Run: headless pygame with SDL's dummy video driver; simulated clock (each Clock.tick advances the game by its frame time, no real sleeping); random seed 0; keys injected as events and as key.get_pressed() state; mouse plan: one left click at the window centre at the start of phase 2, then a move to the lower-right quarter at the start of phase 3.
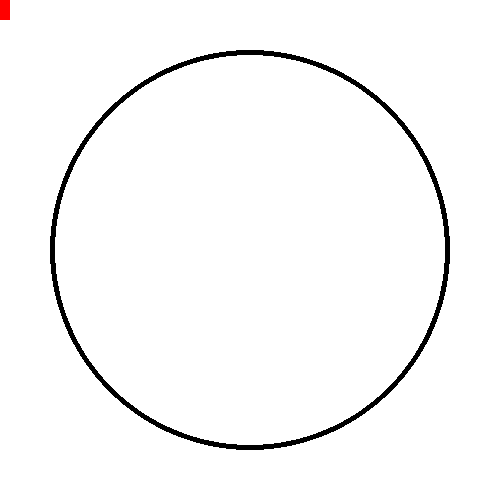
Frame 1 of 4 · flips 1–60 · no input
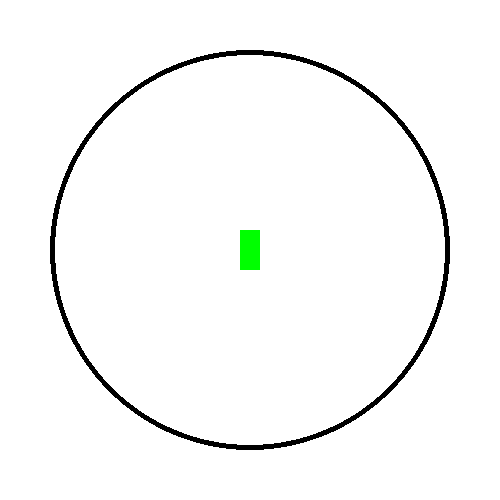
Frame 2 of 4 · flips 61–180 · clicked the window centre · tapped SPACE, RETURN · held RIGHT (→), D
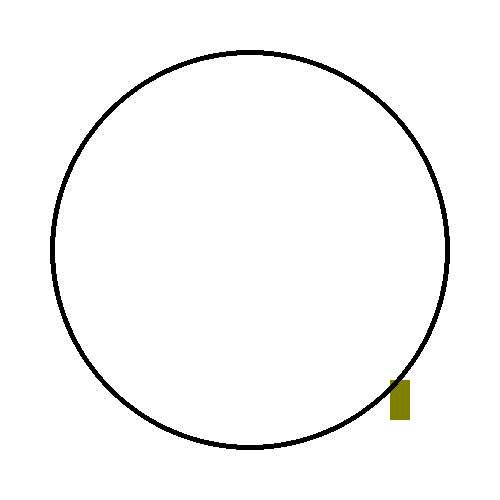
Frame 3 of 4 · flips 181–300 · moved the mouse to the lower-right quarter · held DOWN (↓), S
Frame 4 of 4 · flips 301–420 · held LEFT (←), A, UP (↑), W · screen unchanged from frame 3, image omitted

The pygame program that drew these frames:

# pygame.math module, pygame.math.Vector2 object
# https://www.pygame.org/docs/ref/math.html
#
# Detect collision between textbox and circle in pygame
# https://stackoverflow.com/questions/58305721/detect-collision-between-textbox-and-circle-in-pygame/58306368#58306368
#
# GitHub - PyGameExamplesAndAnswers - Collision and Intersection - Rectangle and circle
# https://github.com/Rabbid76/PyGameExamplesAndAnswers/blob/master/documentation/pygame/pygame_collision_and_intesection.md

import pygame
import math

pygame.init()
window = pygame.display.set_mode((500, 500))

run = False
while not run:
    for event in pygame.event.get(): 
        if event.type == pygame.QUIT:
            run = True

    rect = pygame.Rect(0, 0, 20, 40)
    rect.center = pygame.mouse.get_pos()
    cpt = window.get_rect().center
    radius = min(*window.get_size()) * 4 // 10
    
    corners = [rect.bottomleft, rect.bottomright, rect.topleft, rect.topright]
    dist    = [math.hypot(p[0]-cpt[0], p[1]-cpt[1]) for p in corners] 
    p_out   = [i for i, d in enumerate(dist) if d > radius]
    p_in    = [i for i, d in enumerate(dist) if d < radius]

    rect_color = (0, 0, 0)
    if any(p_in) and any(p_out):
        rect_color = (128, 128, 0)
    elif len(p_in) == 4:
        rect_color = (0, 255, 0)
    elif len(p_out) == 4:
        rect_color = (255, 0, 0)

    window.fill((255,255,255))
    pygame.draw.rect(window, rect_color, rect)
    pygame.draw.circle(window, (0, 0, 0), cpt, radius, 5)
    pygame.display.flip()

pygame.quit()
quit()
